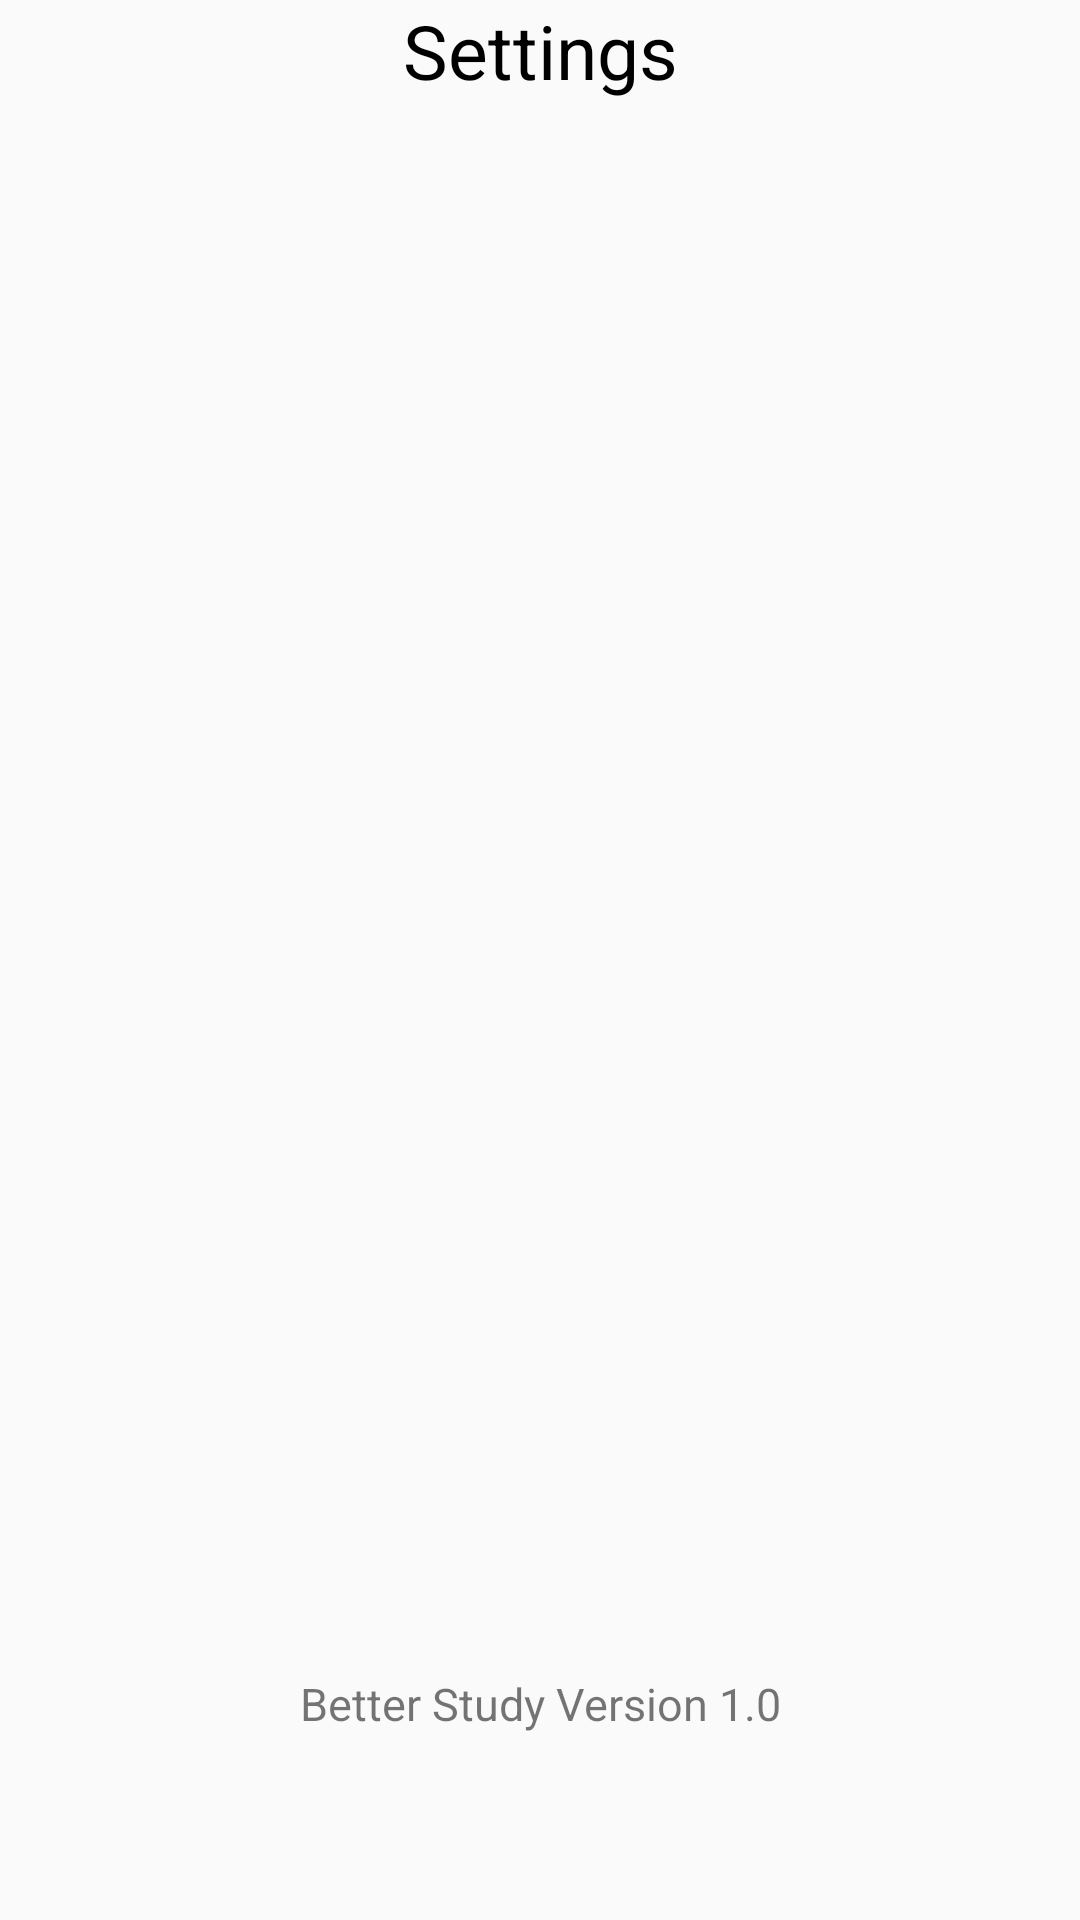

Write the Android layout XML for this screen, with the resource values it uses.
<!-- AndroidManifest.xml: application theme AppTheme -->
<!-- res/layout/activity_setting.xml -->
<?xml version="1.0" encoding="utf-8"?>
<RelativeLayout xmlns:android="http://schemas.android.com/apk/res/android"
    xmlns:tools="http://schemas.android.com/tools"
    android:id="@+id/RelativeLayout"
    android:layout_width="match_parent"
    android:layout_height="match_parent"
    tools:context="comp5216.sydney.edu.au.betterstudy.SettingActivity">

    <GridView
        android:id="@+id/gridView"
        android:layout_width="match_parent"
        android:layout_height="60dp"
        android:numColumns="3"
        android:layout_marginBottom="2dp"
        android:layout_alignParentBottom="true" />

    <ListView
        android:id="@+id/listView"
        android:layout_width="match_parent"
        android:layout_height="555dp"
        android:layout_below="@id/setting"
        android:layout_above="@id/version">
    </ListView>

    <TextView
        android:id="@+id/version"
        android:layout_width="match_parent"
        android:layout_height="wrap_content"
        android:gravity="center"
        android:text="Better Study Version 1.0"
        android:layout_above="@id/gridView"
        android:textSize="15sp" />

    <TextView
        android:id="@+id/setting"
        android:layout_width="match_parent"
        android:layout_height="wrap_content"
        android:gravity="center"
        android:text="Settings"
        android:textSize="25sp"
        android:textColor="#ff000000"/>


</RelativeLayout>
<!-- resources referenced by this layout -->
<resources>
  <style name="AppTheme" parent="Theme.AppCompat.Light.DarkActionBar">
          
          <item name="colorPrimary">@color/colorPrimary</item>
          <item name="colorPrimaryDark">@color/colorPrimaryDark</item>
          <item name="colorAccent">@color/colorAccent</item>
      </style>
  <!-- not gathered from this repository: default colours our renderer supplied (Android Studio template values) -->
  <color name="colorPrimary">#FF6200EE</color>
  <color name="colorPrimaryDark">#FF3700B3</color>
  <color name="colorAccent">#FF03DAC5</color>
</resources>
